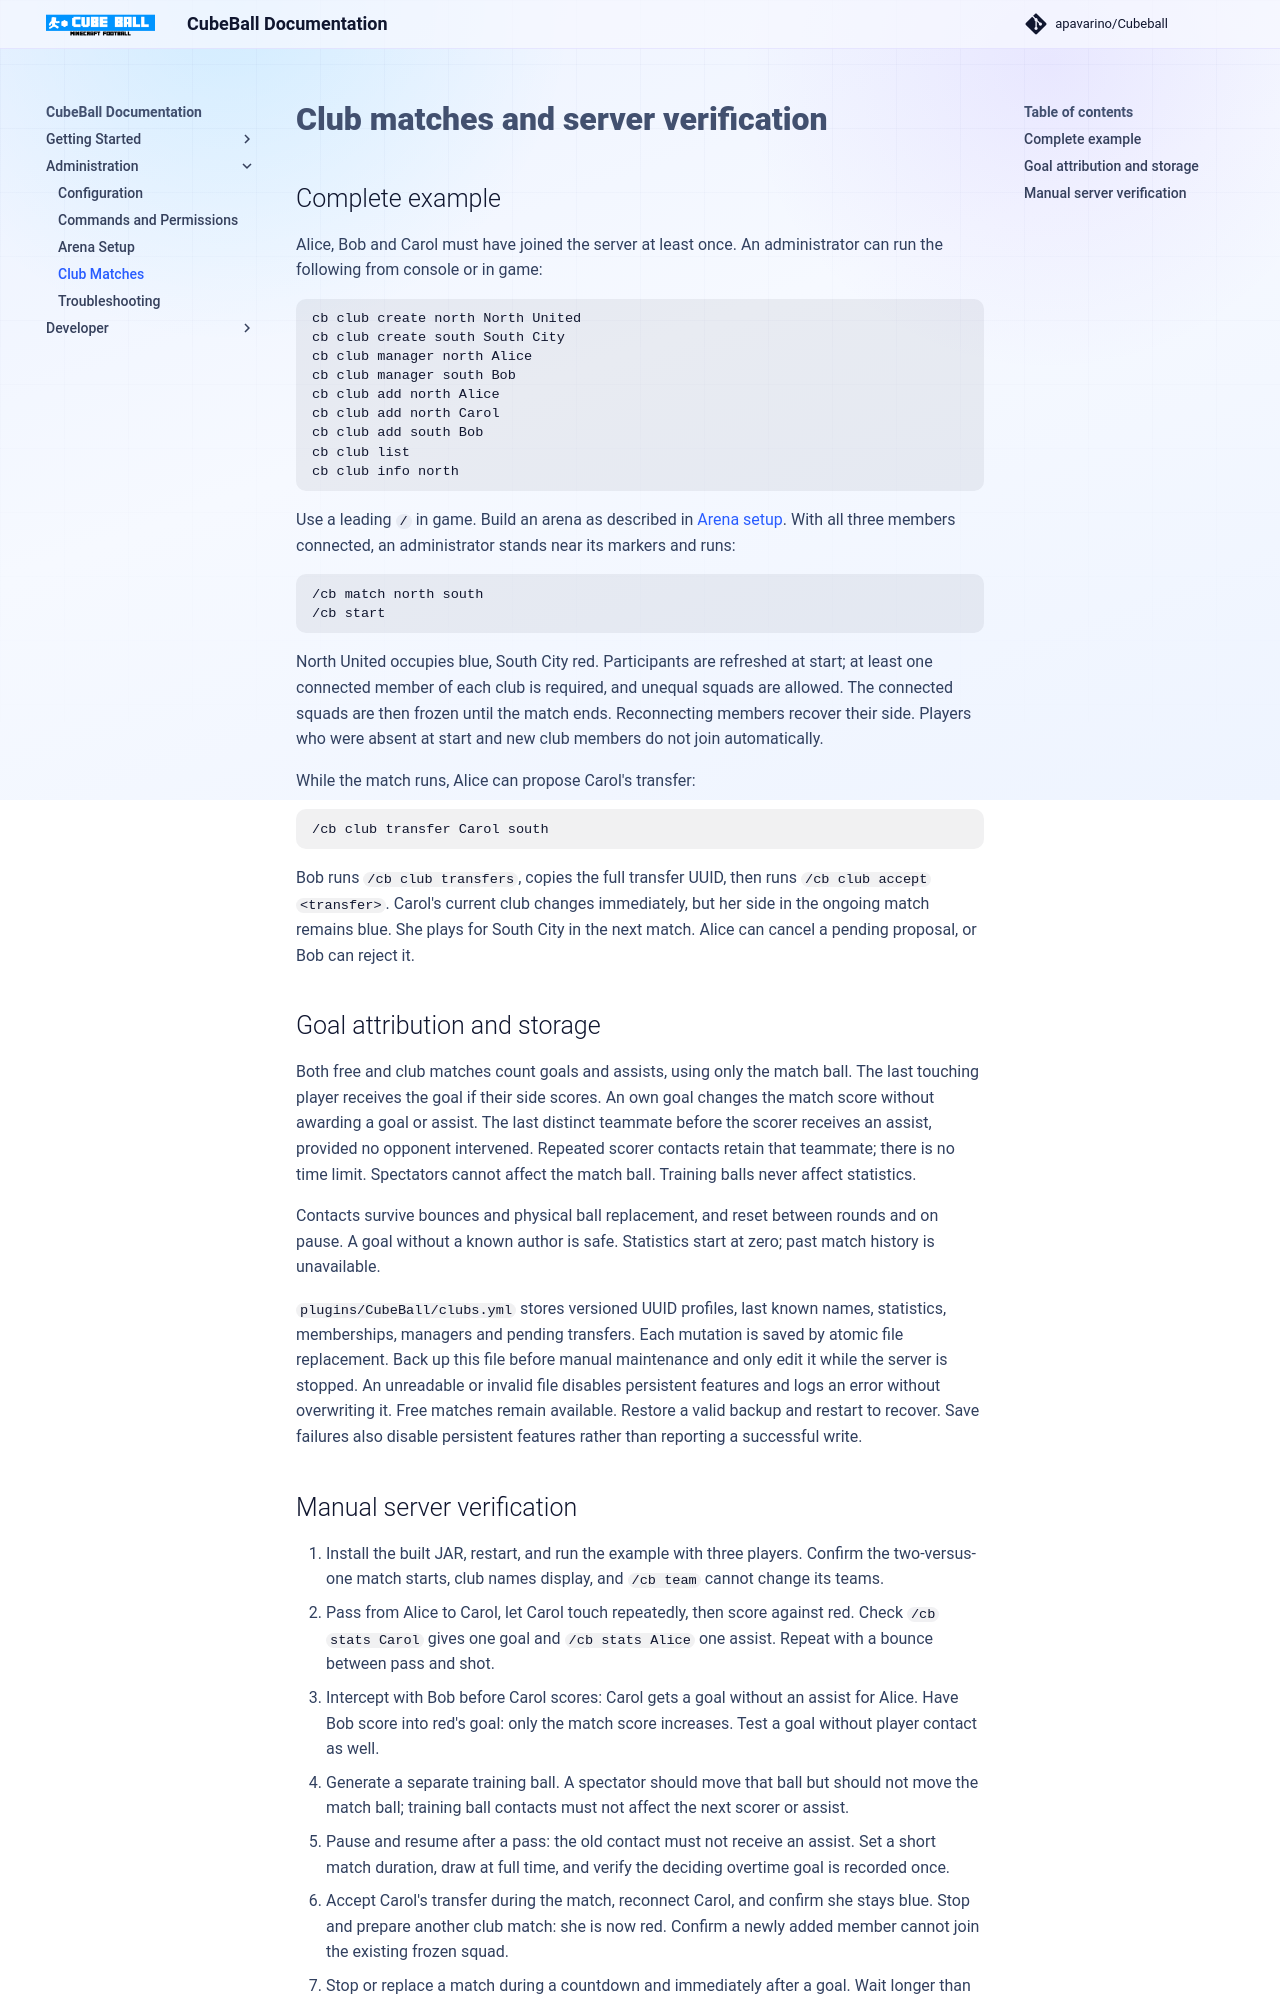

repository: Stellionix/Cubeball · page: 2.1.0/club-matches/index.html · generator: mkdocs

# Club matches and server verification

## Complete example

Alice, Bob and Carol must have joined the server at least once. An administrator can run the following from console or in game:

```text
cb club create north North United
cb club create south South City
cb club manager north Alice
cb club manager south Bob
cb club add north Alice
cb club add north Carol
cb club add south Bob
cb club list
cb club info north
```

Use a leading `/` in game. Build an arena as described in [Arena setup](arena-setup.md). With all three members connected, an administrator stands near its markers and runs:

```text
/cb match north south
/cb start
```

North United occupies blue, South City red. Participants are refreshed at start; at least one connected member of each club is required, and unequal squads are allowed. The connected squads are then frozen until the match ends. Reconnecting members recover their side. Players who were absent at start and new club members do not join automatically.

While the match runs, Alice can propose Carol's transfer:

```text
/cb club transfer Carol south
```

Bob runs `/cb club transfers`, copies the full transfer UUID, then runs `/cb club accept <transfer>`. Carol's current club changes immediately, but her side in the ongoing match remains blue. She plays for South City in the next match. Alice can cancel a pending proposal, or Bob can reject it.

## Goal attribution and storage

Both free and club matches count goals and assists, using only the match ball. The last touching player receives the goal if their side scores. An own goal changes the match score without awarding a goal or assist. The last distinct teammate before the scorer receives an assist, provided no opponent intervened. Repeated scorer contacts retain that teammate; there is no time limit. Spectators cannot affect the match ball. Training balls never affect statistics.

Contacts survive bounces and physical ball replacement, and reset between rounds and on pause. A goal without a known author is safe. Statistics start at zero; past match history is unavailable.

`plugins/CubeBall/clubs.yml` stores versioned UUID profiles, last known names, statistics, memberships, managers and pending transfers. Each mutation is saved by atomic file replacement. Back up this file before manual maintenance and only edit it while the server is stopped. An unreadable or invalid file disables persistent features and logs an error without overwriting it. Free matches remain available. Restore a valid backup and restart to recover. Save failures also disable persistent features rather than reporting a successful write.
